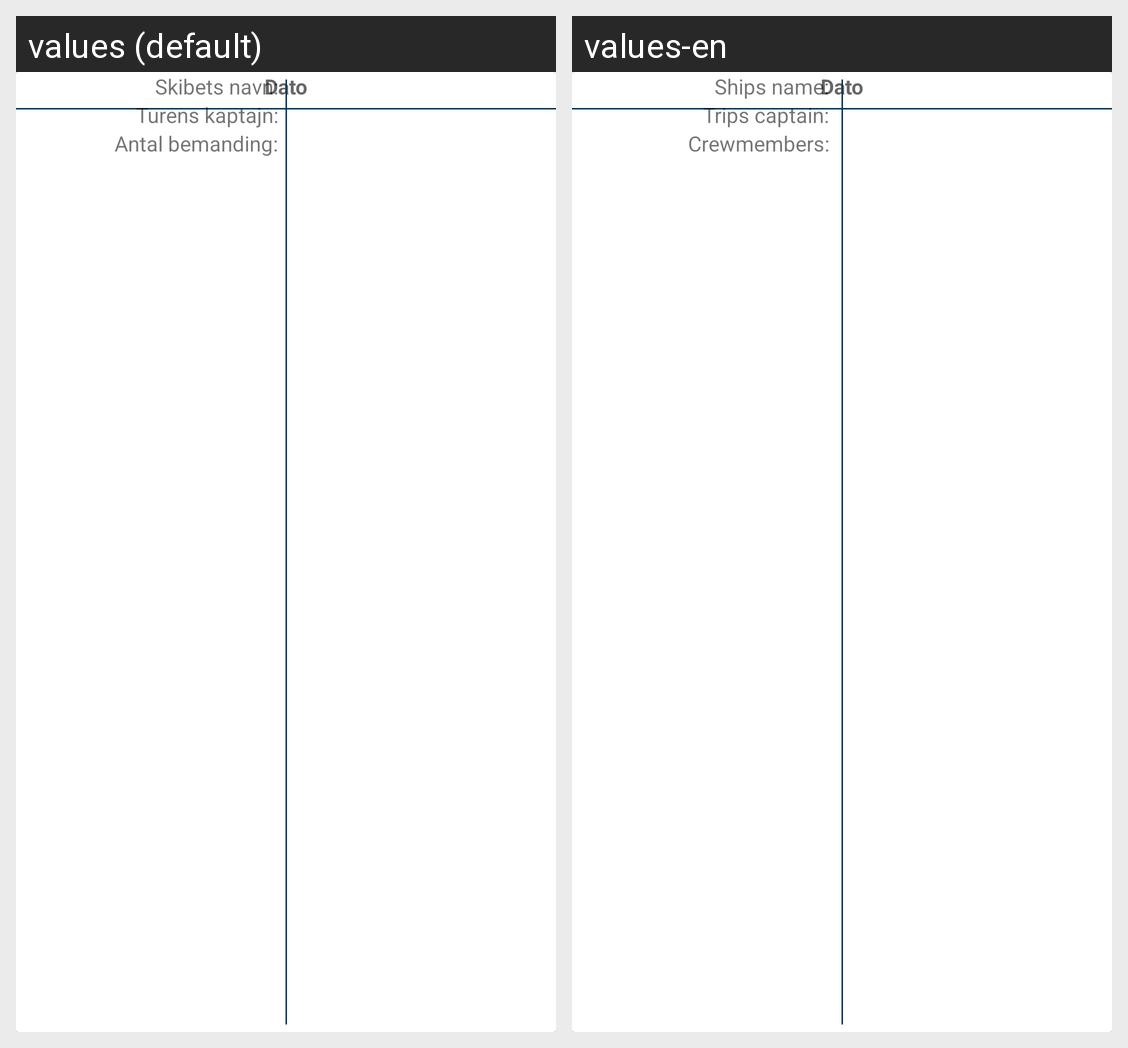

Translations of the strings shown on this Android screen, per locale in the grid:
Android screen res/layout/trips_recycler_card.xml rendered under 2 locales, left to right: values (default), values-en. Device: Nexus 5 (rendered at 1080×1920; each locale shown at half size, 540×960, under a caption strip naming it); theme AppTheme.
Strings drawn on this screen, with the default value and each locale's value (text and hints the layout hard-codes, and strings that could not be matched under every locale, appear in the picture but are not listed):

tripCard_boat
  values: Skibets navn:
  values-en: Ships name: 

tripCard_captain
  values: Turens kaptajn:
  values-en: Trips captain: 

tripCard_crewSize
  values: Antal bemanding:
  values-en: Crewmembers:
